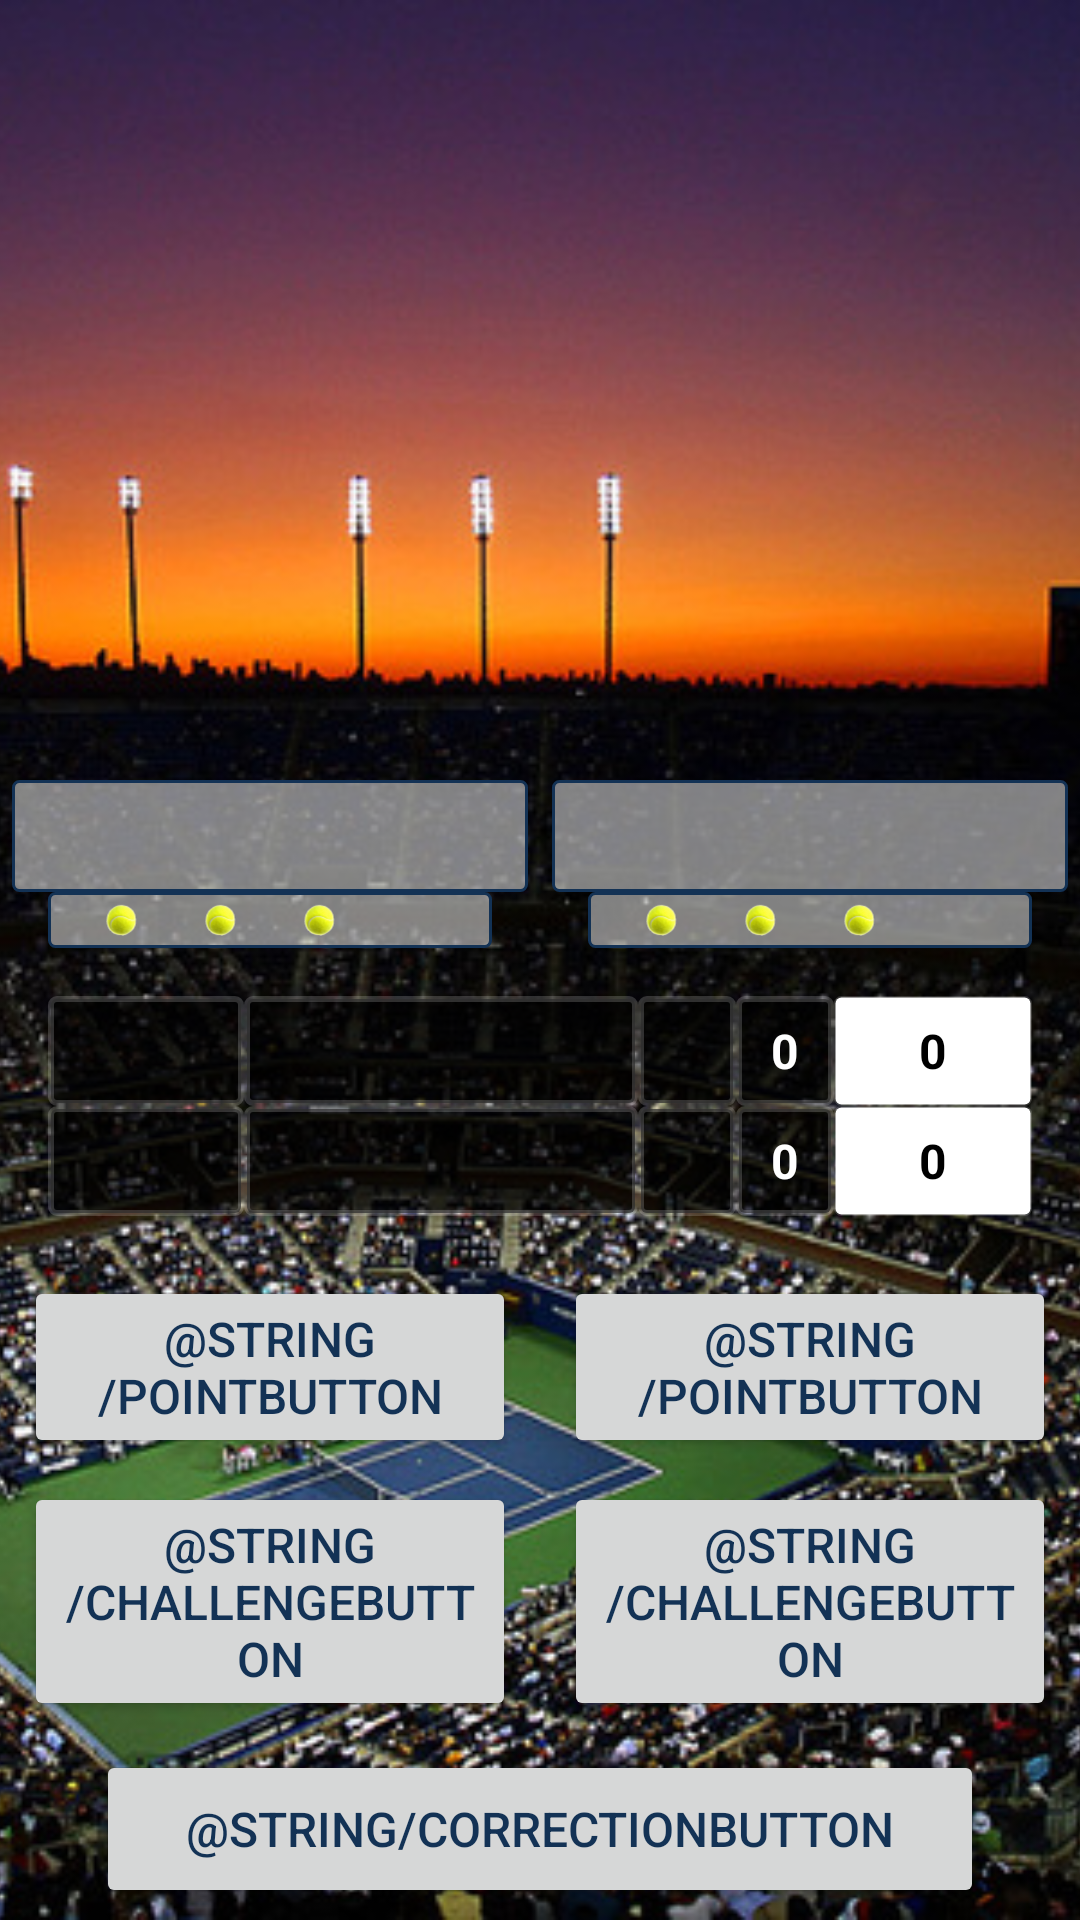

The Android layout XML behind this screen, and the referenced resources:
<!-- AndroidManifest.xml: application theme AppTheme -->
<!-- res/layout/activity_main.xml -->
<?xml version="1.0" encoding="utf-8"?>
<FrameLayout xmlns:android="http://schemas.android.com/apk/res/android"
    android:id="@+id/activity_main"
    android:layout_width="match_parent"
    android:layout_height="match_parent"
    tools:context="com.example.android.tennisscoretable.MainActivity"
    xmlns:tools="http://schemas.android.com/tools"
    tools:ignore="ContentDescription">

    <ImageView
        android:layout_width="wrap_content"
        android:layout_height="match_parent"
        android:src="@drawable/us_open_court"
        android:scaleType="centerCrop"/>

    <LinearLayout
        android:layout_width="match_parent"
        android:layout_height="match_parent"
        android:orientation="vertical">

    <LinearLayout
        android:layout_height="0dp"
        android:layout_width="match_parent"
        android:layout_weight="6"
        android:orientation="horizontal">

        <include layout="@layout/player_layout"
            android:id="@+id/playerOnePresentationLayout"/>

        <include layout="@layout/player_layout"
            android:id="@+id/playerTwoPresentationLayout"/>
    </LinearLayout>


    <LinearLayout
        android:layout_width="match_parent"
        android:layout_height="0dp"
        android:layout_weight="2"
        android:orientation="vertical"
        android:padding="16dp">

        <include layout="@layout/score_layout"
            android:id="@+id/player1Score"/>

        <include layout="@layout/score_layout"
            android:id="@+id/player2Score"/>
    </LinearLayout>

    <LinearLayout
        android:layout_width="match_parent"
        android:layout_height="0dp"
        android:layout_weight="3"
        android:orientation="horizontal">

        <include layout="@layout/buttons_layout"
            android:id="@+id/playerOneButtons"/>

        <include layout="@layout/buttons_layout"
            android:id="@+id/playerTwoButtons"/>

    </LinearLayout>


    <Button
        style="@style/button"
        android:layout_width="match_parent"
        android:layout_height="0dp"
        android:layout_weight="1"
        android:layout_marginStart="32dp"
        android:layout_marginEnd="32dp"
        android:text="@string/correctionButton"
        android:onClick="correction"/>

</LinearLayout>

</FrameLayout>
<!-- res/layout/player_layout.xml (included above) -->
<?xml version="1.0" encoding="utf-8"?>
<LinearLayout xmlns:android="http://schemas.android.com/apk/res/android"
    android:orientation="vertical"
    android:layout_width="0dp"
    android:layout_weight="1"
    android:layout_height="match_parent"
    xmlns:tools="http://schemas.android.com/tools"
    tools:ignore="ContentDescription">

    <ImageView
        style="@style/playerPhoto"
        android:id="@+id/playerImageView"/>

    <TextView
        style="@style/playerName"
        android:id="@+id/playerTextView"/>

    <include layout="@layout/challenge_layout"/>
</LinearLayout>
<!-- res/layout/score_layout.xml (included above) -->
<?xml version="1.0" encoding="utf-8"?>
<LinearLayout xmlns:android="http://schemas.android.com/apk/res/android"
    android:orientation="horizontal"
    android:layout_width="match_parent"
    android:layout_height="0dp"
    android:layout_weight="1"
    xmlns:tools="http://schemas.android.com/tools"
    tools:ignore="ContentDescription">

    <ImageView
        android:id="@+id/playerFlagImage"
        style="@style/playerFlag"/>

    <TextView
        android:id="@+id/playerNameScoreView"
        style="@style/playerNameScore"/>

    <ImageView
        android:id="@+id/servingImage"
        style="@style/servingImage"/>

    <TextView
        android:id="@+id/set1Score"
        style="@style/playerScore"/>

    <TextView
        android:id="@+id/set2Score"
        android:visibility="gone"
        style="@style/playerScore"/>

    <TextView
        android:id="@+id/set3Score"
        android:visibility="gone"
        style="@style/playerScore"/>

    <TextView
        android:id="@+id/set4Score"
        android:visibility="gone"
        style="@style/playerScore"/>

    <TextView
        android:id="@+id/set5Score"
        android:visibility="gone"
        style="@style/playerScore"/>

    <TextView
        android:id="@+id/gameScore"
        style="@style/playerScore"
        android:background="@drawable/points_border"
        android:textColor="@color/colorPointsScoreText"
        android:layout_weight="2"/>

</LinearLayout>
<!-- res/layout/buttons_layout.xml (included above) -->
<?xml version="1.0" encoding="utf-8"?>
<LinearLayout xmlns:android="http://schemas.android.com/apk/res/android"
    android:orientation="vertical"
    android:layout_width="0dp"
    android:layout_height="match_parent"
    android:layout_weight="1">

    <Button
        android:id="@+id/playerPoint"
        style="@style/button"
        android:text="@string/pointButton"
        android:onClick="increaseScore"/>

    <Button
        android:id="@+id/playerChallenge"
        style="@style/button"
        android:text="@string/challengeButton"
        android:onClick="challenge"/>

</LinearLayout>
<!-- res/layout/challenge_layout.xml (included above) -->
<?xml version="1.0" encoding="utf-8"?>
<LinearLayout xmlns:android="http://schemas.android.com/apk/res/android"
    android:orientation="horizontal"
    android:layout_width="match_parent"
    android:layout_height="0dp"
    android:layout_gravity="center_horizontal"
    android:layout_weight="1"
    android:paddingStart="8dp"
    android:paddingEnd="8dp"
    android:layout_marginStart="16dp"
    android:layout_marginEnd="16dp"
    android:background="@drawable/name_border"
    xmlns:tools="http://schemas.android.com/tools"
    tools:ignore="ContentDescription">

    <ImageView
        android:id="@+id/challengeOneView"
        style="@style/challengeImage"/>

    <ImageView
        android:id="@+id/challengeTwoView"
        style="@style/challengeImage"/>

    <ImageView
        android:id="@+id/challengeThreeView"
        style="@style/challengeImage"/>

    <ImageView
        android:id="@+id/tiebreakBonusChallengeView"
        style="@style/challengeImage"
        android:visibility="invisible"/>

</LinearLayout>
<!-- resources referenced by this layout -->
<resources>
  <color name="colorPointsScoreText">#000000</color>
  <!-- drawable name_border (drawable) -->
  <?xml version="1.0" encoding="utf-8"?>
  <shape xmlns:android="http://schemas.android.com/apk/res/android"
      android:shape="rectangle" >
  
      
      <solid
          android:color="@color/colorNameBackground">
      </solid>
  
      
      <stroke
          android:width="1dp"
          android:color="@color/colorPlayerPresentation">
      </stroke>
  
      
      <corners
          android:radius="2dp">
      </corners>
  
  </shape>
  <!-- drawable points_border (drawable) -->
  <?xml version="1.0" encoding="utf-8"?>
  <shape xmlns:android="http://schemas.android.com/apk/res/android"
      android:shape="rectangle" >
  
      
      <solid
          android:color="@color/colorPointsBackground">
      </solid>
  
      
      <stroke
          android:width="1dp"
          android:color="@color/colorPointsBorder">
      </stroke>
  
      
      <corners
          android:radius="2dp">
      </corners>
  
  </shape>
  <style name="challengeImage">
          <item name="android:layout_height">match_parent</item>
          <item name="android:layout_width">0dp</item>
          <item name="android:layout_weight">1</item>
          <item name="android:paddingTop">4dp</item>
          <item name="android:paddingBottom">4dp</item>
          <item name="android:src">@drawable/tennis_ball</item>
      </style>
  <style name="playerFlag">
          <item name="android:layout_height">match_parent</item>
          <item name="android:layout_width">0dp</item>
          <item name="android:layout_weight">2</item>
          <item name="android:background">@drawable/border</item>
          <item name="android:padding">4dp</item>
          
      </style>
  <style name="playerPhoto">
          <item name="android:layout_height">0dp</item>
          <item name="android:layout_width">wrap_content</item>
          <item name="android:layout_weight">14</item>
          <item name="android:layout_gravity">center_horizontal</item>
          
      </style>
  <style name="servingImage">
          <item name="android:layout_height">match_parent</item>
          <item name="android:layout_width">0dp</item>
          <item name="android:layout_weight">1</item>
          <item name="android:padding">4dp</item>
          <item name="android:background">@drawable/border</item>
          
      </style>
  <style name="AppTheme" parent="Theme.AppCompat.Light.DarkActionBar">
          
          <item name="colorPrimary">@color/colorPrimary</item>
          <item name="colorPrimaryDark">@color/colorPrimaryDark</item>
          <item name="colorAccent">@color/colorAccent</item>
      </style>
  <color name="colorNameBackground">#80FFFFFF</color>
  <color name="colorPlayerPresentation">#133255</color>
  <color name="colorPointsBackground">#FFFFFF</color>
  <color name="colorPointsBorder">#2DFFFFFF</color>
  <dimen name="buttonText">16sp</dimen>
  <!-- drawable border (drawable) -->
  <?xml version="1.0" encoding="utf-8"?>
  <shape xmlns:android="http://schemas.android.com/apk/res/android"
      android:shape="rectangle">
  
      
      <solid
          android:color="@color/colorScoreBackground">
      </solid>
  
      
      <stroke
          android:width="2dp"
          android:color="@color/colorScoreBorder">
      </stroke>
  
      
      <corners
          android:radius="2dp">
      </corners>
  
  </shape>
  <dimen name="playerNameText">24sp</dimen>
  <dimen name="scoreText">16sp</dimen>
  <color name="colorGamesScoreText">#FFFFFF</color>
  <string name="initialScore">0</string>
  <color name="colorPrimary">#3F51B5</color>
  <color name="colorPrimaryDark">#303F9F</color>
  <color name="colorAccent">#FF4081</color>
  <color name="colorScoreBackground">#B3000000</color>
  <color name="colorScoreBorder">#2DFFFFFF</color>
</resources>
